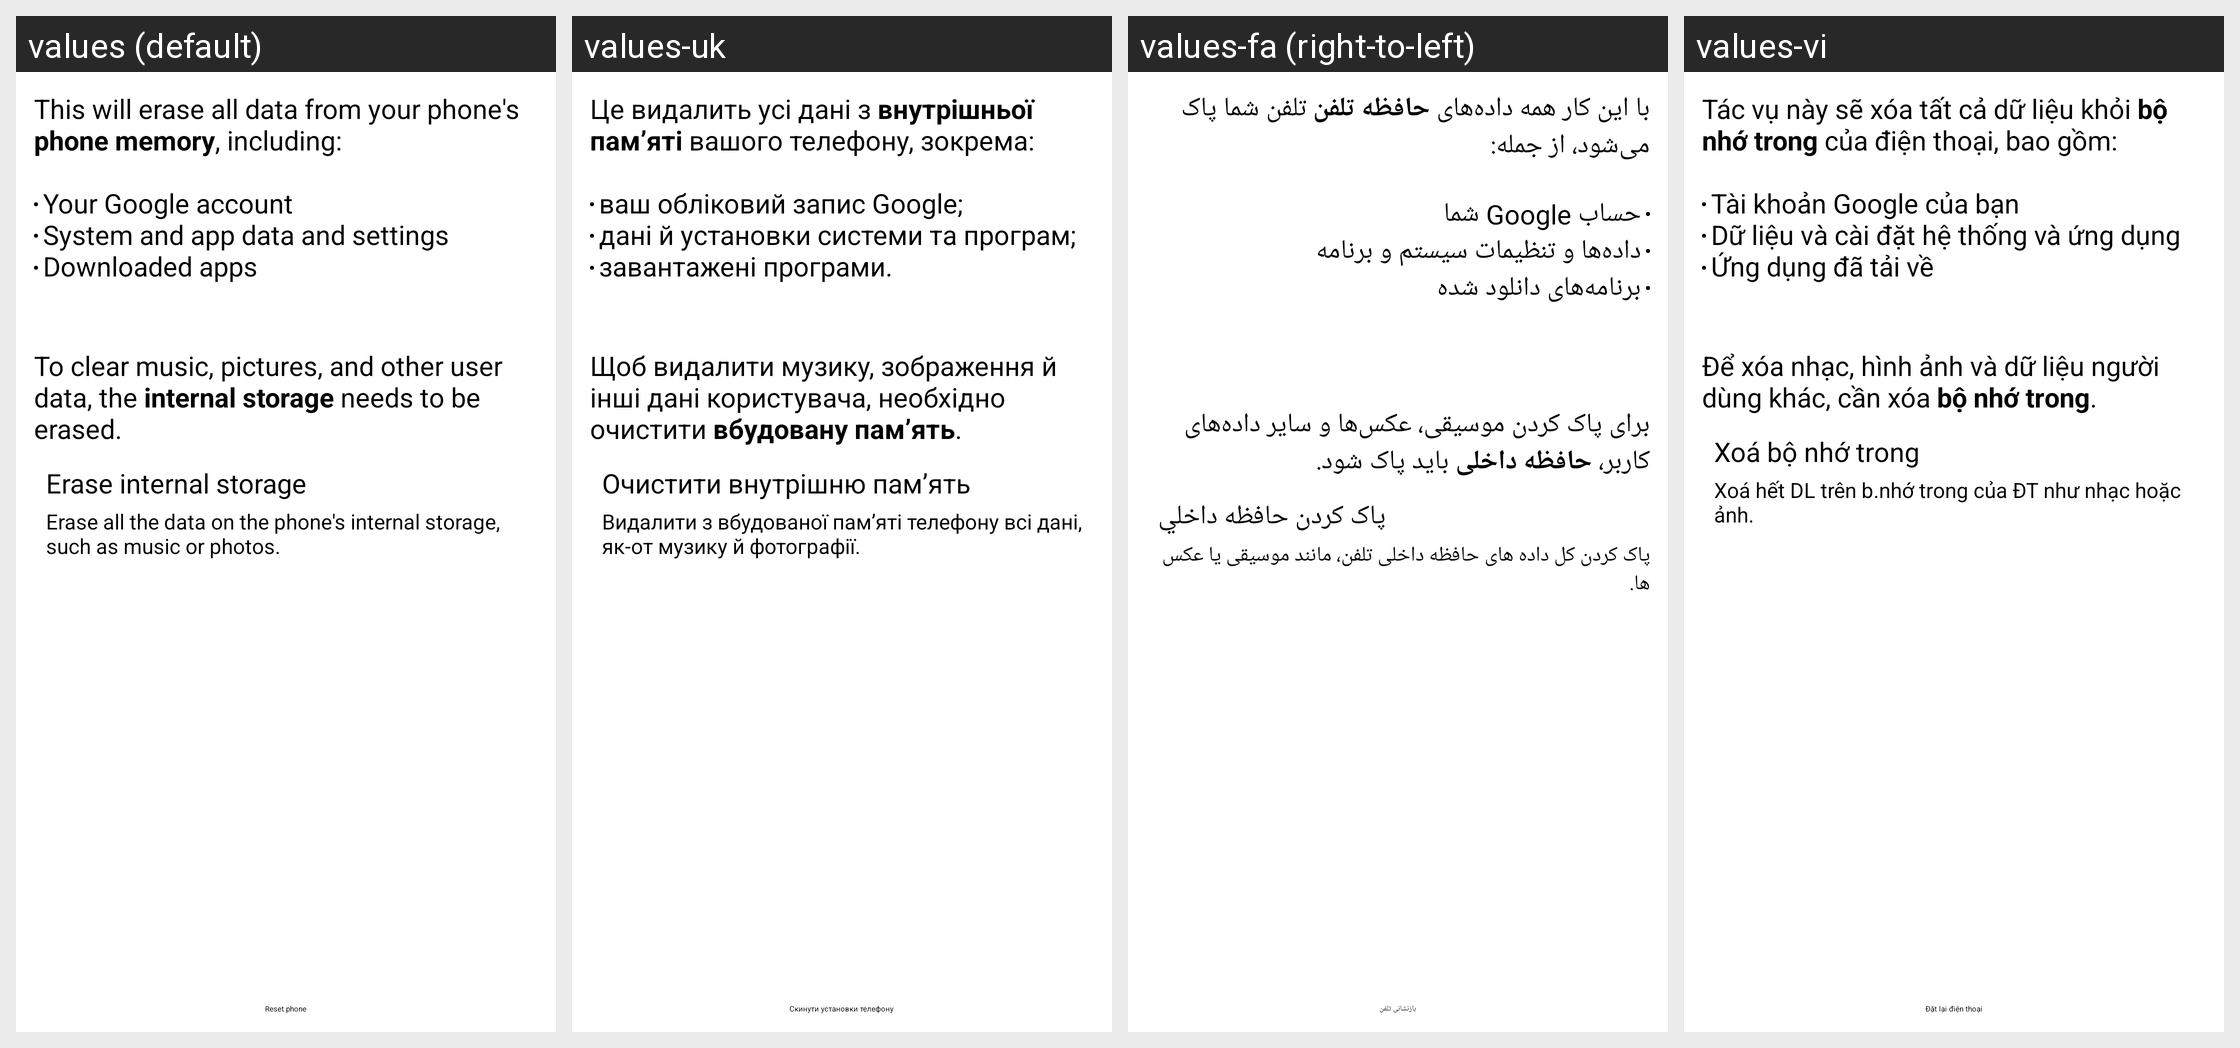

Locale-by-locale string values for the Android screen shown in this grid:
Android screen res/layout/master_clear.xml rendered under 4 locales, left to right: values (default), values-uk, values-fa (right-to-left), values-vi. Device: Nexus 5 (rendered at 1080×1920; each locale shown at half size, 540×960, under a caption strip naming it); theme Theme.Holo.
Other locales in the repository, not shown: values-ar, values-bg, values-bn, values-bs, values-ca, values-cs, values-da, values-de, values-el, values-en, values-en-rCA, values-en-rGB, values-en-rUS, values-es, values-es-rCO, values-es-rES, values-es-rMX, values-es-rUS, values-es-rVE, values-et, values-eu, values-fi, values-fr, values-fr-rCA, values-gl, values-hi, values-hr, values-hu, values-in, values-is, values-it, values-iw, values-ja, values-jv, values-kk, values-ko, values-lt, values-lv, values-mk, values-ms, values-nb, values-nl, values-pl, values-pt, values-pt-rBR, values-pt-rPT, values-ro, values-ru, values-sk, values-sl, values-sq, values-sr, values-su, values-sv, values-th, values-tl, values-tr, values-zh-rCN, values-zh-rHK, values-zh-rTW.
Strings drawn on this screen, with the default value and each locale's value (text and hints the layout hard-codes, and strings that could not be matched under every locale, appear in the picture but are not listed):

master_clear_desc
  values: This will erase all data from your phone's phone memory, including:
      
      Your Google account
      System and app data and settings
      Downloaded apps
  values-uk: Це видалить усі дані з внутрішньої пам’яті вашого телефону, зокрема:
      
      ваш обліковий запис Google;
      дані й установки системи та програм;
      завантажені програми.
  values-fa: با این کار همه داده‌های حافظه تلفن تلفن شما پاک می‌شود، از جمله:
      
      حساب Google شما
      داده‌ها و تنظیمات سیستم و برنامه
      برنامه‌های دانلود شده
      
  values-vi: Tác vụ này sẽ xóa tất cả dữ liệu khỏi bộ nhớ trong của điện thoại, bao gồm:
      
      Tài khoản Google của bạn
      Dữ liệu và cài đặt hệ thống và ứng dụng
      Ứng dụng đã tải về

master_clear_desc_erase_external_storage
  values: 
      
      To clear music, pictures, and other user data, the internal storage needs to be erased.
  values-uk: 
      
      Щоб видалити музику, зображення й інші дані користувача, необхідно очистити вбудовану пам’ять.
  values-fa: 
      
      برای پاک کردن موسیقی، عکس‌ها و سایر داده‌های کاربر، حافظه داخلی باید پاک شود.
  values-vi: 
      
      Để xóa nhạc, hình ảnh và dữ liệu người dùng khác, cần xóa bộ nhớ trong.

erase_external_storage
  values: Erase internal storage
  values-uk: Очистити внутрішню пам’ять
  values-fa: پاک کردن حافظه داخلي
  values-vi: Xoá bộ nhớ trong

erase_external_storage_description
  values: Erase all the data on the phone's internal storage, such as music or photos.
  values-uk: Видалити з вбудованої пам’яті телефону всі дані, як-от музику й фотографії.
  values-fa: پاک کردن کل داده های حافظه داخلی تلفن، مانند موسیقی یا عکس ها.
  values-vi: Xoá hết DL trên b.nhớ trong của ĐT như nhạc hoặc ảnh.

master_clear_button_text
  values: Reset phone
  values-uk: Скинути установки телефону
  values-fa: بازنشانی تلفن
  values-vi: Đặt lại điện thoại
